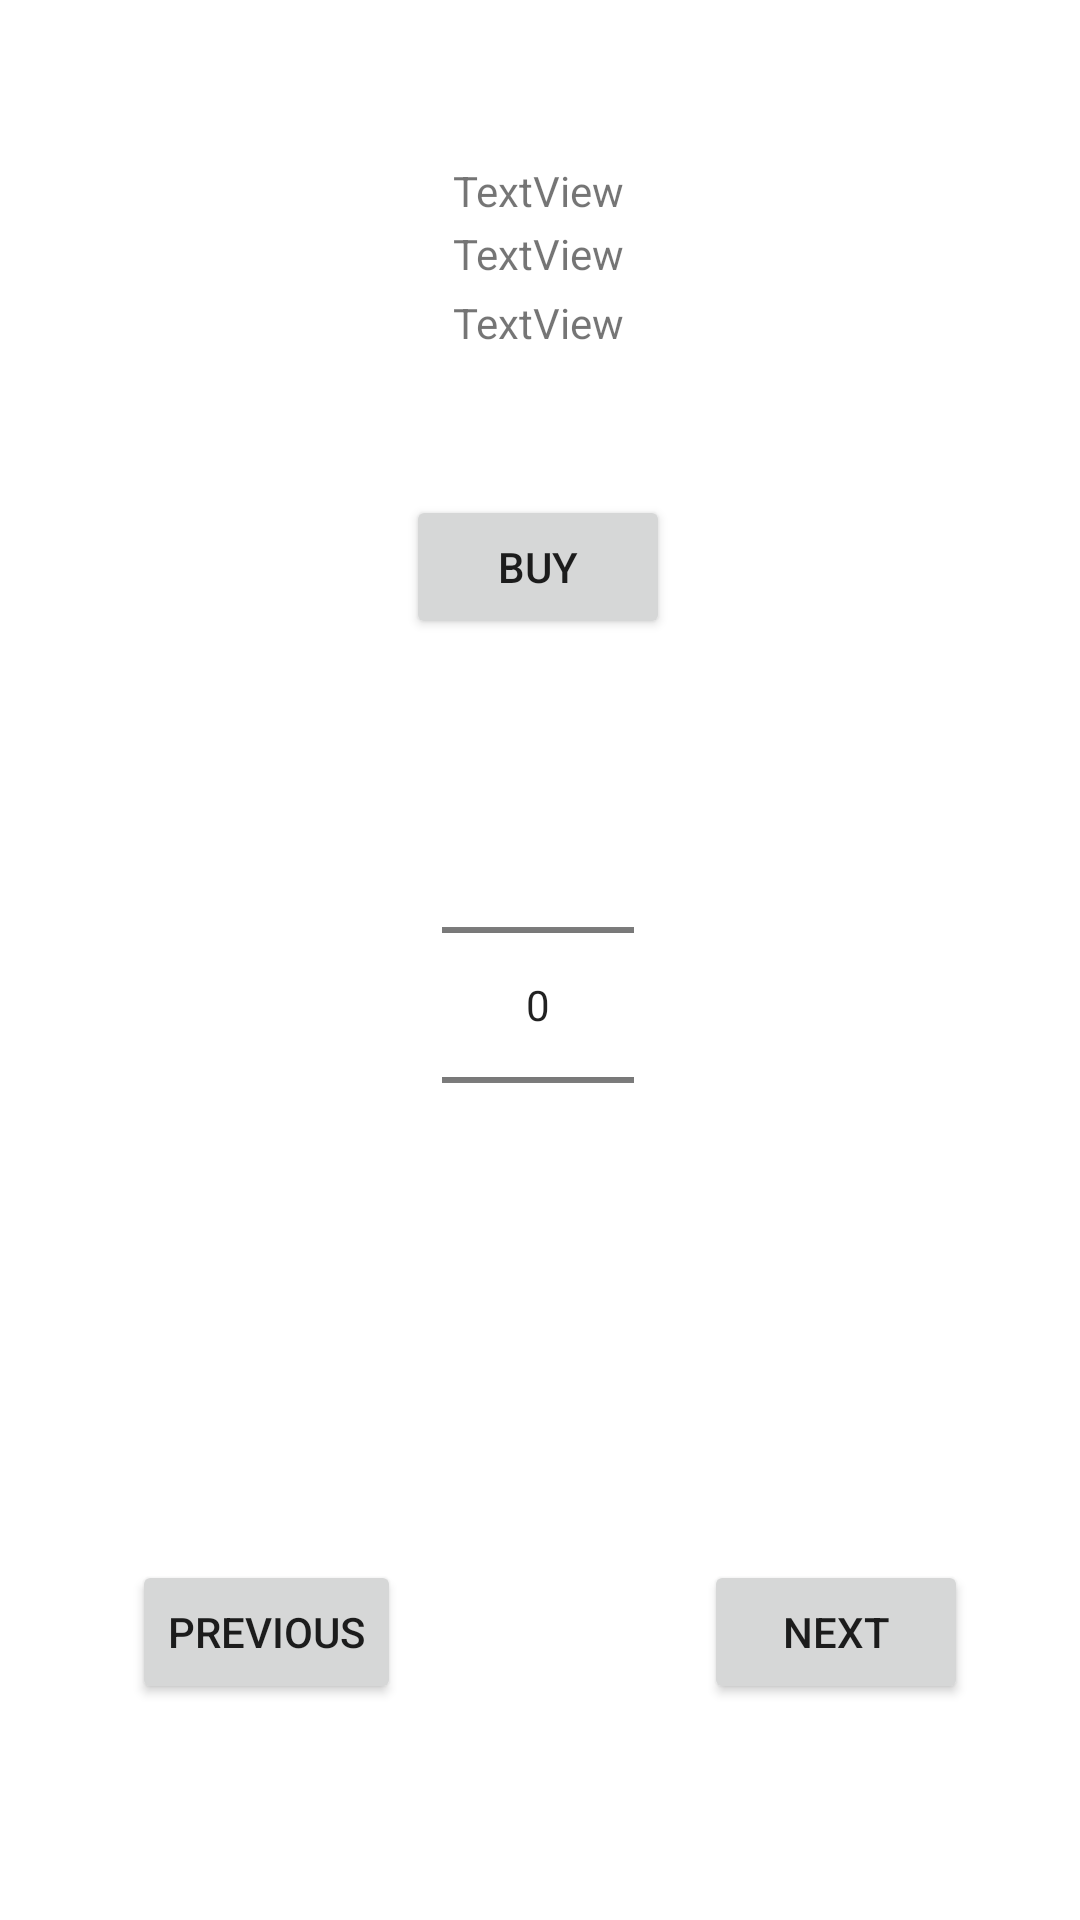

Layout XML and referenced resources for this Android screen:
<!-- AndroidManifest.xml: application theme Theme.MaraicherAndroid -->
<!-- res/layout/fragment_select.xml -->
<?xml version="1.0" encoding="utf-8"?>
<androidx.constraintlayout.widget.ConstraintLayout
        xmlns:android="http://schemas.android.com/apk/res/android"
        xmlns:app="http://schemas.android.com/apk/res-auto"
        xmlns:tools="http://schemas.android.com/tools"
        android:layout_width="match_parent"
        android:layout_height="match_parent"
        tools:context=".Activities.ui.select.SelectFragment">
    <ImageView
            android:layout_width="wrap_content"
            android:layout_height="wrap_content" tools:src="@tools:sample/avatars" android:id="@+id/imageView"
            tools:ignore="MissingConstraints" app:layout_constraintStart_toStartOf="parent"
            app:layout_constraintEnd_toEndOf="parent" app:layout_constraintHorizontal_bias="0.498"
            app:layout_constraintTop_toTopOf="parent" android:contentDescription="@string/article"/>
    <Button
            android:text="@string/precedent_button"
            android:layout_width="wrap_content"
            android:layout_height="wrap_content" android:id="@+id/buttonPrecedent"
            app:layout_constraintStart_toStartOf="parent" android:layout_marginStart="44dp"
            tools:ignore="MissingConstraints" app:layout_constraintBottom_toBottomOf="parent"
            android:layout_marginBottom="72dp"/>
    <Button
            android:text="@string/next_button"
            android:layout_width="wrap_content"
            android:layout_height="wrap_content" android:id="@+id/buttonSuivante"
            app:layout_constraintStart_toEndOf="@+id/buttonPrecedent" app:layout_constraintEnd_toEndOf="parent"
            app:layout_constraintHorizontal_bias="0.73" tools:ignore="MissingConstraints"
            app:layout_constraintBottom_toBottomOf="parent" android:layout_marginBottom="72dp"
            android:onClick="onSuivante"/>
    <TextView
            android:text="TextView"
            android:layout_width="wrap_content"
            android:layout_height="wrap_content" android:id="@+id/article"
            app:layout_constraintEnd_toEndOf="parent"
            app:layout_constraintStart_toStartOf="parent" app:layout_constraintTop_toBottomOf="@+id/imageView"
            app:layout_constraintBottom_toTopOf="@+id/prixunitaire" app:layout_constraintHorizontal_bias="0.498"
            app:layout_constraintVertical_bias="0.967"/>
    <TextView
            android:text="TextView"
            android:layout_width="wrap_content"
            android:layout_height="wrap_content" android:id="@+id/prixunitaire"
            app:layout_constraintEnd_toEndOf="parent" app:layout_constraintStart_toStartOf="parent"
            app:layout_constraintHorizontal_bias="0.498" app:layout_constraintTop_toBottomOf="@+id/imageView"
            app:layout_constraintBottom_toBottomOf="parent" app:layout_constraintVertical_bias="0.121"/>
    <TextView
            android:text="TextView"
            android:layout_width="wrap_content"
            android:layout_height="wrap_content" android:id="@+id/stock"
            app:layout_constraintEnd_toEndOf="parent" app:layout_constraintStart_toStartOf="parent"
            app:layout_constraintTop_toBottomOf="@+id/prixunitaire" android:layout_marginTop="4dp"
            app:layout_constraintHorizontal_bias="0.498"/>
    <NumberPicker
            android:id="@+id/numberPicker"
            android:layout_width="wrap_content"
            android:layout_height="wrap_content"
            android:layout_gravity="center"
            tools:ignore="MissingConstraints"
            app:layout_constraintEnd_toEndOf="parent"
            app:layout_constraintStart_toStartOf="parent" app:layout_constraintTop_toBottomOf="@+id/buttonAchat"
            app:layout_constraintBottom_toBottomOf="parent" app:layout_constraintHorizontal_bias="0.498"
            app:layout_constraintVertical_bias="0.129"/>
    <Button
            android:text="@string/achat_button"
            android:layout_width="wrap_content"
            android:layout_height="wrap_content" android:id="@+id/buttonAchat"
            app:layout_constraintStart_toStartOf="parent"
            app:layout_constraintTop_toBottomOf="@+id/stock" app:layout_constraintEnd_toEndOf="parent"
            app:layout_constraintBottom_toBottomOf="parent" app:layout_constraintHorizontal_bias="0.498"
            app:layout_constraintVertical_bias="0.101"/>

</androidx.constraintlayout.widget.ConstraintLayout>
<!-- resources referenced by this layout -->
<resources>
  <string name="achat_button">Buy</string>
  <string name="article">article</string>
  <string name="next_button">Next</string>
  <string name="precedent_button">Previous</string>
  <style name="Theme.MaraicherAndroid" parent="Theme.MaterialComponents.DayNight.DarkActionBar">
          
          <item name="colorPrimary">@color/purple_500</item>
          <item name="colorPrimaryVariant">@color/purple_700</item>
          <item name="colorOnPrimary">@color/white</item>
          
          <item name="colorSecondary">@color/teal_200</item>
          <item name="colorSecondaryVariant">@color/teal_700</item>
          <item name="colorOnSecondary">@color/black</item>
          
          <item name="android:statusBarColor">?attr/colorPrimaryVariant</item>
          
      </style>
  <!-- not gathered from this repository: default colours our renderer supplied (Android Studio template values) -->
  <color name="purple_500">#FF6200EE</color>
  <color name="purple_700">#FF3700B3</color>
  <color name="teal_200">#FF03DAC5</color>
  <color name="teal_700">#FF018786</color>
  <color name="black">#FF000000</color>
  <color name="white">#FFFFFFFF</color>
</resources>
